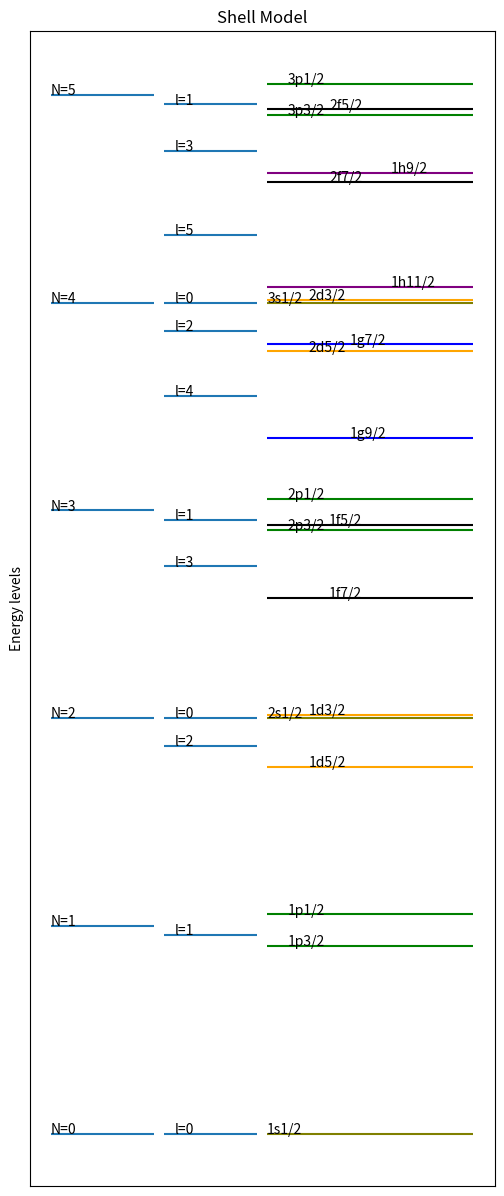

This figure's Python source:
#shell model
from numpy import arange,linspace,array
from matplotlib.pyplot import hlines, show,text,xticks,yticks,figure,savefig,title,ylabel
import sys

figure(figsize=(6,15))
#defining parameters 
hw=1 #setting h_cross_omega=1
D=-0.0225*hw
C=-0.1*hw

#Defining harmonic energy term
def harmonic(N):
    return (N+3/2)*hw

#Defining Centrifugal energy term
def centrifugal(l):
    return D*l*(l+1)

#Defining spin orbit coupling term
def spinorb(l,s):
    if s==+1/2:
        ldots=l/2
    if s==-1/2:
        ldots=-(l+1)/2
    return C*ldots

def L(N): #To generate l values corresponing to each N
    if N%2==0:
        return arange(0,N+1,2)
    if N%2==1:
        return  arange(1,N+1,2)
    
def j(l,s): #To label each energy level including all 3 terms
    J=(l+s)
    return int(2*J)

S=[-1/2,1/2] #List with 2 possible values of spin, plus half and minus half

def E(N,l,s): #Defining total energy
    return harmonic(N)+centrifugal(l)+spinorb(l,s)

def n(N,l): # n to label
    return int((N-l+2)/2)

SY=['s','p','d','f','g','h','i'] #list contatining letters corresponing to different l values

N_values=arange(0,6,1) #List of Harmonic quantum numbers

for N in N_values: #to genrate Harmonic energy term
    l_valus=L(N)
    Eh=harmonic(N)
    hlines(y=Eh,xmin=1,xmax=2)
    text(1,Eh,'N={}'.format(N))
    
    for l in l_valus:   #to genrate Harmonic energy term + centrifugal energy term
        sym=SY[l]
        Ec=(harmonic(N)+centrifugal(l))
        hlines(y=Ec,xmin=2.1,xmax=3)
        text(2.2,Ec,'l={}'.format(l))
        
        
        #The 
        if l==0: #to genrate Harmonic energy term + centrifugal energy term + spin orbit coupling term for zero l
            s=1/2
            Eso=E(N,l,s)
            hlines(y=Eso,xmin=3.1,xmax=5.1,color='olive' )
            text(3.1,Eso, '{}{}{}/2'.format(n(N,l),sym,j(l,s)))
        
        #to genrate Harmonic energy term + centrifugal energy term + spin orbit coupling term for non-zero ls
        #Separate if conditions are given for separate l values to make plot with different colors and label the levels at different coordinates in order to be able to distinguish the levels better 
        if l==1:
            for s in S: 
                Eso=E(N,l,s)
                hlines(y=Eso,xmin=3.1,xmax=5.1 ,color='green')
                text(3.3,Eso, '{}{}{}/2'.format(n(N,l),sym,j(l,s)))
                
        if l==2:
            for s in S:
                Eso=E(N,l,s)
                hlines(y=Eso,xmin=3.1,xmax=5.1,color='orange' )
                text(3.5,Eso, '{}{}{}/2'.format(n(N,l),sym,j(l,s)))
                
        if l==3:
            for s in S:
                Eso=E(N,l,s)
                hlines(y=Eso,xmin=3.1,xmax=5.1 ,color='black')
                text(3.7,Eso, '{}{}{}/2'.format(n(N,l),sym,j(l,s)))
                
        if l==4:
            for s in S:
                Eso=E(N,l,s)
                hlines(y=Eso,xmin=3.1,xmax=5.1,color='blue' )
                text(3.9,Eso, '{}{}{}/2'.format(n(N,l),sym,j(l,s)))
                
        if l==5:
            for s in S:
                Eso=E(N,l,s)
                hlines(y=Eso,xmin=3.1,xmax=5.1 ,color='purple')
                text(4.3,Eso, '{}{}{}/2'.format(n(N,l),sym,j(l,s)))
                
        if l==6:
            for s in S:
                Eso=E(N,l,s)
                hlines(y=Eso,xmin=3.1,xmax=5.1,color='grey' )
                text(4.5,Eso, '{}{}{}/2'.format(n(N,l),sym,j(l,s)))
                
        if l==7:
            for s in S:
                Eso=E(N,l,s)
                hlines(y=Eso,xmin=3.1,xmax=5.1,color='cyan' )
                text(4.7,Eso, '{}{}{}/2'.format(n(N,l),sym,j(l,s)))
                
title('Shell Model')
ylabel('Energy levels')
xticks([])
yticks([])
savefig('Shellmodel.png',dpi=300)
show()